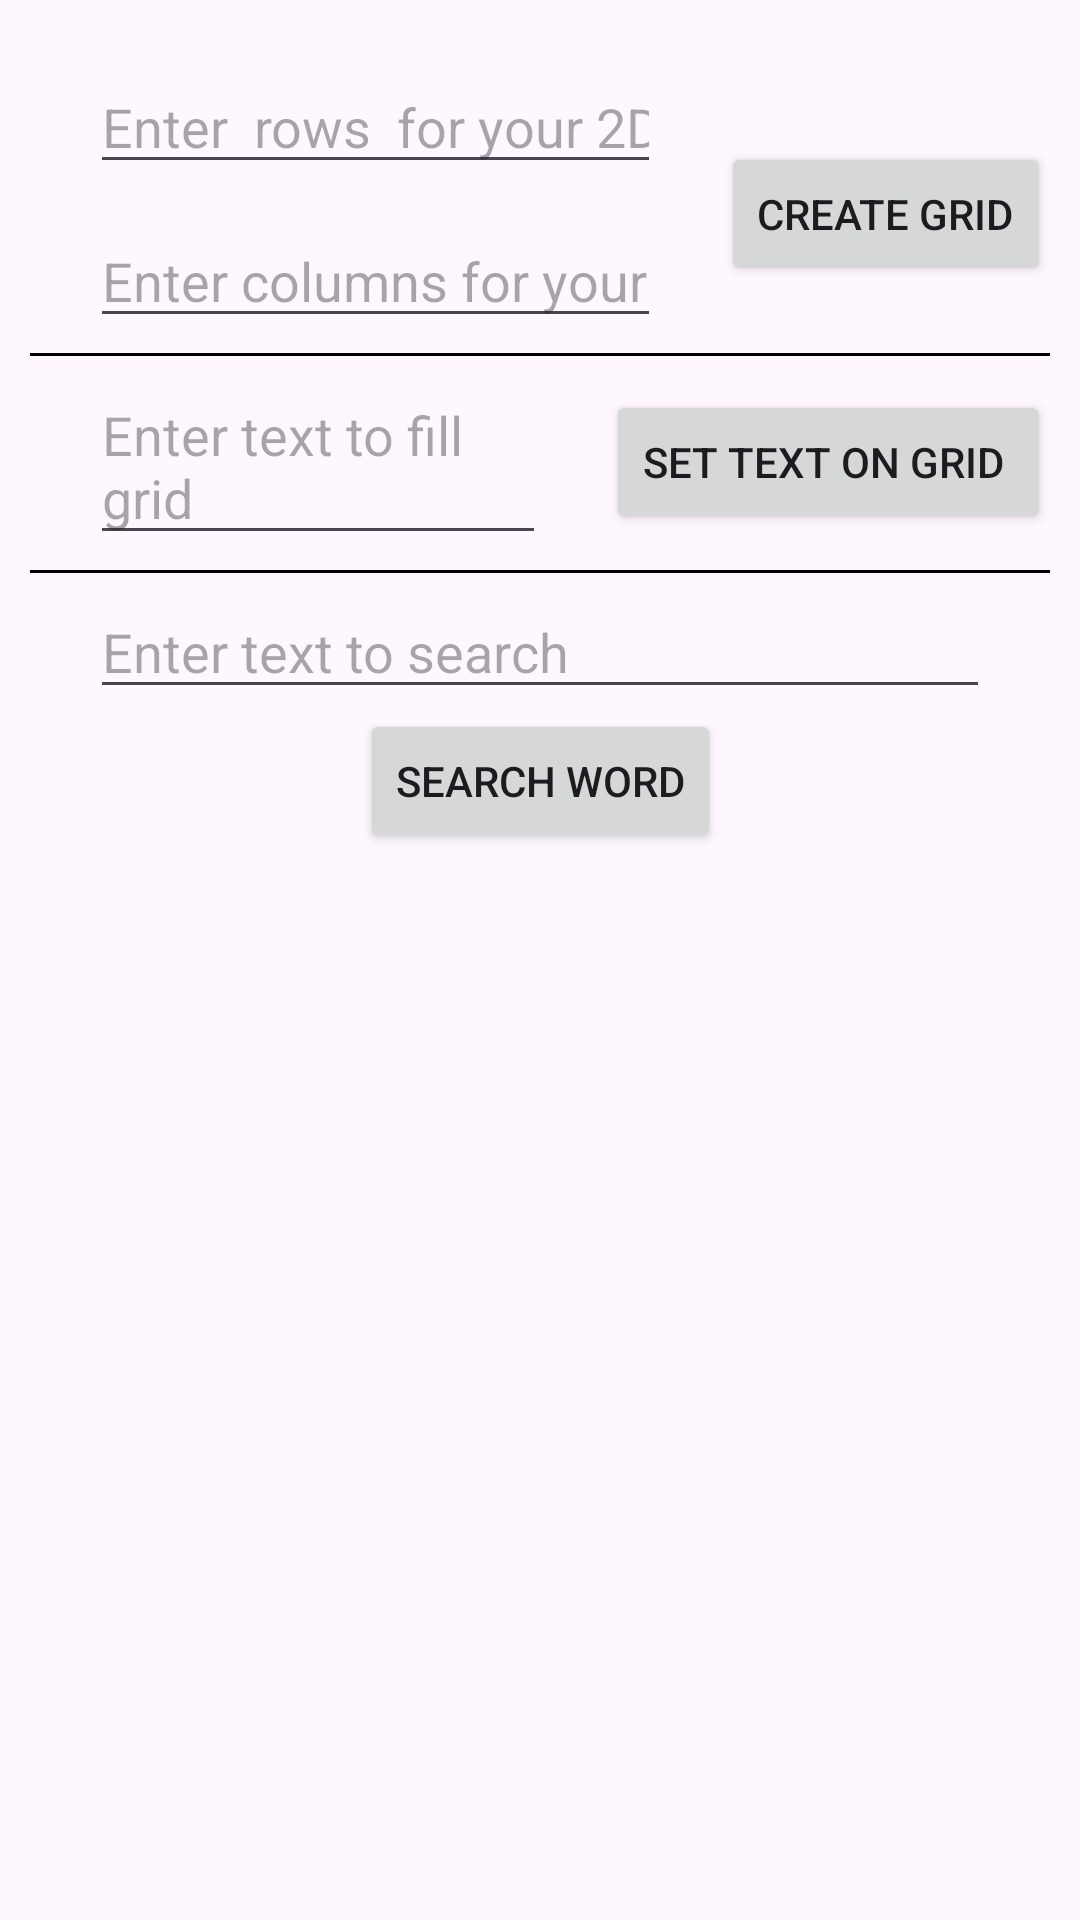

Layout XML and referenced resources for this Android screen:
<!-- AndroidManifest.xml: application theme Theme.GridAppTest -->
<!-- res/layout/activity_main.xml -->
<?xml version="1.0" encoding="utf-8"?>
<androidx.constraintlayout.widget.ConstraintLayout xmlns:android="http://schemas.android.com/apk/res/android"
    xmlns:app="http://schemas.android.com/apk/res-auto"
    xmlns:tools="http://schemas.android.com/tools"
    android:id="@+id/main"
    android:layout_width="match_parent"
    android:layout_height="match_parent"
    tools:context=".MainActivity">

    <androidx.constraintlayout.widget.ConstraintLayout
        android:layout_width="0dp"
        android:layout_height="0dp"
        android:padding="10dp"
        app:layout_constraintStart_toStartOf="parent"
        app:layout_constraintEnd_toEndOf="parent"
        app:layout_constraintTop_toTopOf="parent"
        app:layout_constraintBottom_toBottomOf="parent">

        <EditText
            android:id="@+id/edtRow"
            android:layout_width="0dp"
            android:layout_height="wrap_content"
            app:layout_constraintStart_toStartOf="parent"
            app:layout_constraintEnd_toEndOf="parent"
            app:layout_constraintTop_toTopOf="parent"
            android:layout_marginTop="10dp"
            android:layout_marginStart="20dp"
            app:layout_constraintEnd_toStartOf="@+id/buttonGenerateGrid"
            android:layout_marginEnd="20dp"
            android:inputType="number"
            android:hint="Enter  rows  for your 2D grid"/>
        <EditText
            android:id="@+id/edtcolumn"
            android:layout_width="0dp"
            android:layout_height="wrap_content"
            android:layout_marginTop="10dp"
            app:layout_constraintStart_toStartOf="parent"
            app:layout_constraintEnd_toEndOf="parent"
            app:layout_constraintTop_toBottomOf="@+id/edtRow"
            android:layout_marginStart="20dp"
            android:layout_marginEnd="20dp"
            app:layout_constraintEnd_toStartOf="@+id/buttonGenerateGrid"
            android:inputType="number"
            android:hint="Enter columns for your 2D grid"/>
        <View
            android:layout_width="0dp"
            android:layout_height="1dp"
            android:layout_marginTop="5dp"
            app:layout_constraintStart_toStartOf="parent"
            android:background="@color/black"
            app:layout_constraintTop_toBottomOf="@+id/edtcolumn"
            app:layout_constraintEnd_toEndOf="parent"/>

        <Button
            android:id="@+id/buttonGenerateGrid"
            android:layout_width="wrap_content"
            android:layout_height="wrap_content"
           app:layout_constraintTop_toTopOf="@+id/edtRow"
            app:layout_constraintStart_toEndOf="@+id/edtRow"
            app:layout_constraintEnd_toEndOf="parent"
            app:layout_constraintBottom_toBottomOf="@+id/edtcolumn"
            android:layout_marginTop="10dp"
            android:text="Create Grid"
            app:layout_constraintTop_toBottomOf="@+id/edtcolumn"/>

        <EditText
            android:id="@+id/editTextGridInput"
            android:layout_width="0dp"
            android:layout_marginStart="20dp"
            android:layout_marginEnd="20dp"
            android:layout_marginTop="10dp"
            android:layout_height="wrap_content"
            app:layout_constraintEnd_toStartOf="@+id/buttonSetTextInGrid"
            android:hint="Enter text to fill grid"
            app:layout_constraintStart_toStartOf="parent"
            app:layout_constraintEnd_toEndOf="parent"
            app:layout_constraintTop_toBottomOf="@+id/edtcolumn"

            />

        <View
            android:layout_width="0dp"
            android:layout_height="1dp"
            android:layout_marginTop="5dp"
            app:layout_constraintStart_toStartOf="parent"
            android:background="@color/black"
            app:layout_constraintTop_toBottomOf="@+id/editTextGridInput"
            app:layout_constraintEnd_toEndOf="parent"/>
        <Button
            android:id="@+id/buttonSetTextInGrid"
            android:layout_width="wrap_content"
            android:layout_height="wrap_content"
           app:layout_constraintStart_toEndOf="@+id/editTextGridInput"
            app:layout_constraintEnd_toEndOf="parent"
            app:layout_constraintTop_toTopOf="@+id/editTextGridInput"
            app:layout_constraintBottom_toBottomOf="@+id/editTextGridInput"
            android:text="Set Text on Grid "/>

        <EditText
            android:id="@+id/editTextSearch"
            android:layout_width="0dp"
            android:layout_height="wrap_content"
            android:hint="Enter text to search"
            android:layout_marginStart="20dp"
            android:layout_marginEnd="20dp"
            android:layout_marginTop="10dp"
            app:layout_constraintEnd_toEndOf="parent"
            app:layout_constraintStart_toStartOf="parent"
            app:layout_constraintTop_toBottomOf="@+id/editTextGridInput" />

        <Button
            android:id="@+id/buttonSearch"
            android:layout_width="wrap_content"
            android:layout_height="wrap_content"
            app:layout_constraintStart_toStartOf="parent"
            app:layout_constraintEnd_toEndOf="parent"
            app:layout_constraintTop_toBottomOf="@+id/editTextSearch"
            android:text="Search word"/>

        <androidx.recyclerview.widget.RecyclerView
            android:id="@+id/gridRecyclerView"
            android:layout_width="match_parent"
            android:layout_height="0dp"
            app:layout_constraintStart_toStartOf="parent"
            app:layout_constraintEnd_toEndOf="parent"
            app:layout_constraintBottom_toBottomOf="parent"
            app:layout_constraintTop_toBottomOf="@+id/buttonSearch"/>
    </androidx.constraintlayout.widget.ConstraintLayout>

</androidx.constraintlayout.widget.ConstraintLayout>
<!-- resources referenced by this layout -->
<resources>
  <style name="Theme.GridAppTest" parent="Base.Theme.GridAppTest" />
  <style name="Base.Theme.GridAppTest" parent="Theme.Material3.DayNight.NoActionBar">
          
          
      </style>
  <!-- not gathered from this repository: default colours our renderer supplied (Android Studio template values) -->
  <color name="black">#FF000000</color>
</resources>
